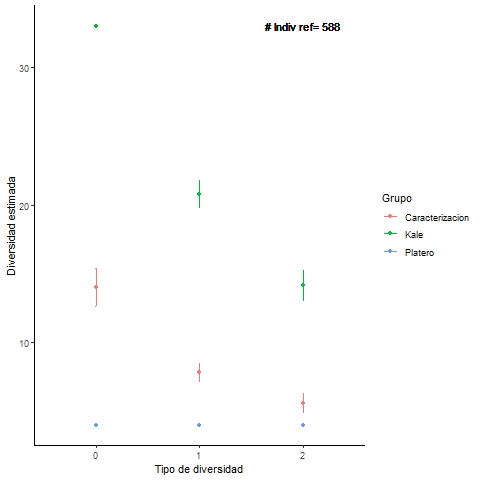

Data behind this chart, as committed beside it:
, m, method, order, qD, qD.LCL, qD.UCL, SC, SC.LCL, SC.UCL, Grupo
1, 588, extrapolated, 0, 14, 12.6, 15.4, 1, 0.997, 1.003, Caracterizacion
2, 588, extrapolated, 1, 7.875, 7.223, 8.527, 1, 0.998, 1.002, Caracterizacion
3, 588, extrapolated, 2, 5.626, 4.928, 6.324, 1, 0.997, 1.003, Caracterizacion
4, 588, interpolated, 0, 32.99, 32.92, 33.05, 1, 0.999, 1, Kale
5, 588, interpolated, 1, 20.8, 19.8, 21.8, 1, 0.999, 1, Kale
6, 588, interpolated, 2, 14.14, 13.05, 15.23, 1, 0.999, 1, Kale
7, 588, extrapolated, 0, 4, 4, 4, 1, 1, 1, Platero
8, 588, extrapolated, 1, 4.006, 3.983, 4.029, 1, 1, 1, Platero
9, 588, extrapolated, 2, 4.01, 3.968, 4.053, 1, 1, 1, Platero
